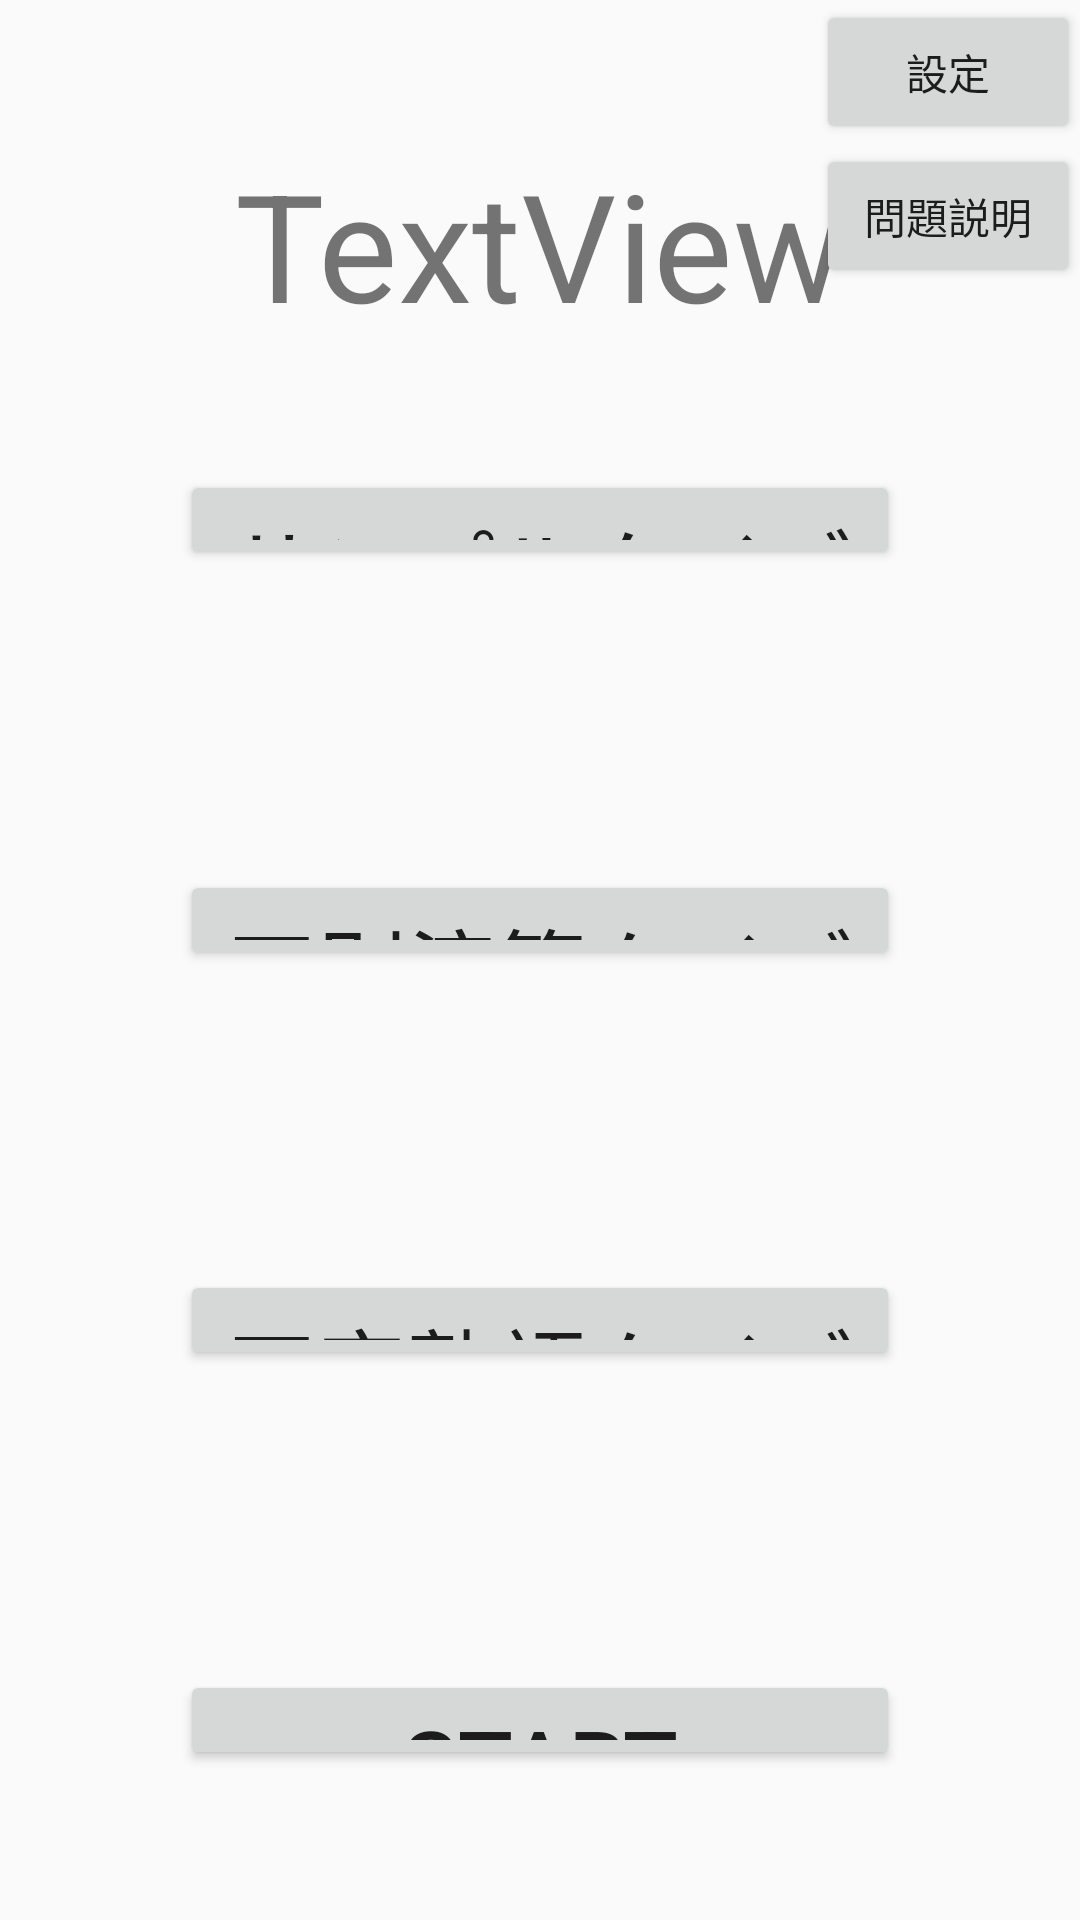

Reconstruct the res/layout file that produces this screen, plus the resources it refers to.
<!-- AndroidManifest.xml: application theme Theme.AppCompat.Light.NoActionBar -->
<!-- res/layout/activity_select.xml -->
<?xml version="1.0" encoding="utf-8"?>
<android.support.constraint.ConstraintLayout xmlns:android="http://schemas.android.com/apk/res/android"
    xmlns:app="http://schemas.android.com/apk/res-auto"
    xmlns:tools="http://schemas.android.com/tools"
    android:layout_width="match_parent"
    android:layout_height="match_parent"
    tools:context=".MainActivity">

    <android.support.constraint.ConstraintLayout
        android:id="@+id/quizexplainLayout1"
        android:layout_width="0dp"
        android:layout_height="0dp"
        app:layout_constraintTop_toTopOf="parent"
        app:layout_constraintBottom_toTopOf="@id/quizexplainLayout2"
        app:layout_constraintStart_toStartOf="parent"
        app:layout_constraintEnd_toEndOf="parent"
        app:layout_constraintVertical_weight="1">

        <TextView
            android:id="@+id/Name_txt"
            android:layout_width="wrap_content"
            android:layout_height="wrap_content"
            android:text="TextView"
            android:textSize="50sp"
            app:layout_constraintTop_toBottomOf="@id/config_but"
            app:layout_constraintStart_toStartOf="@id/quizexplainLayout1"
            app:layout_constraintEnd_toEndOf="@id/quizexplainLayout1" />

        <Button
            android:id="@+id/config_but"
            android:layout_width="wrap_content"
            android:layout_height="wrap_content"
            android:text="設定"
            app:layout_constraintTop_toTopOf="@id/quizexplainLayout1"
            app:layout_constraintEnd_toEndOf="@id/quizexplainLayout1"/>

        <Button
            android:id="@+id/toExplanation_but"
            android:layout_width="wrap_content"
            android:layout_height="0dp"
            android:text="問題説明"
            app:layout_constraintTop_toBottomOf="@id/config_but"
            app:layout_constraintEnd_toEndOf="parent"/>

    </android.support.constraint.ConstraintLayout>

    <android.support.constraint.ConstraintLayout
        android:id="@+id/quizexplainLayout2"
        android:layout_width="0dp"
        android:layout_height="0dp"
        app:layout_constraintTop_toBottomOf="@id/quizexplainLayout1"
        app:layout_constraintBottom_toBottomOf="parent"
        app:layout_constraintStart_toStartOf="parent"
        app:layout_constraintEnd_toEndOf="parent"
        app:layout_constraintVertical_weight="5">

        <Button
            android:id="@+id/quiz1_but"
            android:layout_width="0dp"
            android:layout_height="0dp"
            android:layout_marginTop="50dp"
            android:layout_marginEnd="60dp"
            android:layout_marginStart="60dp"
            android:layout_marginBottom="50dp"
            android:text="サンプルクイズ"
            android:textSize="30sp"
            app:layout_constraintTop_toTopOf="@id/quizexplainLayout2"
            app:layout_constraintBottom_toTopOf="@id/quiz2_but"
            app:layout_constraintStart_toStartOf="parent"
            app:layout_constraintEnd_toEndOf="parent" />

        <Button
            android:id="@+id/quiz2_but"
            android:layout_width="0dp"
            android:layout_height="0dp"
            android:layout_marginTop="50dp"
            android:layout_marginEnd="60dp"
            android:layout_marginStart="60dp"
            android:layout_marginBottom="50dp"
            android:text="四則演算クイズ"
            android:textSize="30sp"
            app:layout_constraintTop_toBottomOf="@id/quiz1_but"
            app:layout_constraintBottom_toTopOf="@id/quiz3_but"
            app:layout_constraintStart_toStartOf="parent"
            app:layout_constraintEnd_toEndOf="parent" />

        <Button
            android:id="@+id/quiz3_but"
            android:layout_width="0dp"
            android:layout_height="0dp"
            android:layout_marginTop="50dp"
            android:layout_marginEnd="60dp"
            android:layout_marginStart="60dp"
            android:layout_marginBottom="50dp"
            android:text="四字熟語クイズ"
            android:textSize="30sp"
            app:layout_constraintTop_toBottomOf="@id/quiz2_but"
            app:layout_constraintBottom_toTopOf="@id/start_but"
            app:layout_constraintStart_toStartOf="parent"
            app:layout_constraintEnd_toEndOf="parent" />

        <Button
            android:id="@+id/start_but"
            android:layout_width="0dp"
            android:layout_height="0dp"
            android:layout_marginTop="50dp"
            android:layout_marginEnd="60dp"
            android:layout_marginStart="60dp"
            android:layout_marginBottom="50dp"
            android:text="START"
            android:textSize="30sp"
            app:layout_constraintEnd_toEndOf="parent"
            app:layout_constraintStart_toStartOf="parent"
            app:layout_constraintTop_toBottomOf="@id/quiz3_but"
            app:layout_constraintBottom_toBottomOf="@id/quizexplainLayout2" />

    </android.support.constraint.ConstraintLayout>

</android.support.constraint.ConstraintLayout>
<!-- resources referenced by this layout -->
<resources>

</resources>
